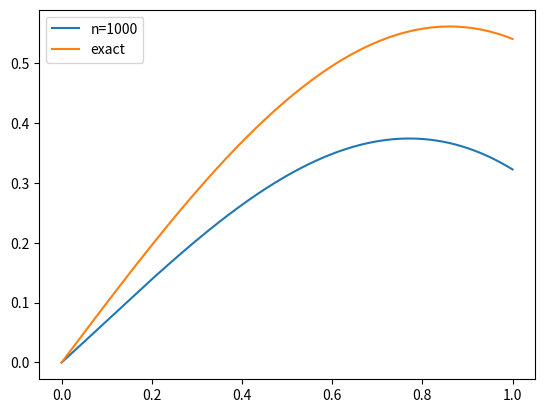

Python code for this plot:
'''第二题
# python3.7
'''

import numpy as np
import matplotlib.pyplot as plt


# 试函数选帽函数

# phi_i phi_j 内积
def cdot_hatBasis(i, j, h):
    if i == j:
        return 2/3 * h
    elif j-1<=i<=j+1:
        return 1/6 * h
    else:
        return 0

# phi_i' phi_j' 内积
def cdot_DhatBasis(i, j, h):
    if i == j:
        return 2 / h
    elif j-1<=i<=j+1:
        return -1 / h
    else:
        return 0
    
def get_matrix_neumann(kappa, n):
    h = 1.0 / (n - 1)
    A = np.zeros((n, n))

    for i in range(n):
        for j in range(max(0, i-1), min(n, i+2)):
            # 用节点 i/j 的中点作为积分点
            x_mid = (i + j) / 2.0 * h
            kp = kappa(x_mid)
            A[i, j] += kp * cdot_DhatBasis(i, j, h)
    A[0,0] *= 1/2
    A[-1,-1] *= 1/2
    return A


def get_b_neumann(f, n):
    h = 1.0 / (n - 1)
    b = np.zeros(n)
    # 体积分：简单近似 ∫ f φ_j ≈ f(x_j) * h
    for j in range(n):
        xj = j * h
        b[j] += f(xj) * h
    b[0] *= 1/2
    b[-1] *= 1/2
    # 右端 Neumann 边界：q1 = κ(1) u'(1)
    q1 = np.exp(1.0) * (np.cos(1.0) - np.sin(1.0))
    b[-1] += q1
    return b


def solve_neumann_example2(kappa, f, n):
    A = get_matrix_neumann(kappa, n)
    b = get_b_neumann(f, n)
    # 纯 Neumann → A 奇异 → 选一个解：u(0)=0
    A[0, :] = 0.0
    A[0, 0] = 1.0
    b[0] = 0.0   # 与精确解一致
    u = np.linalg.solve(A, b)
    h = 1.0 / (n - 1)
    x = np.linspace(0.0, 1.0, n)
    return u, x

kappa = lambda x: np.exp(x)
f = lambda x: -np.exp(x) * (np.cos(x) - 2*np.sin(x) - x*np.cos(x) - x*np.sin(x))

for n in [1000]:
    u, x = solve_neumann_example2(kappa, f, n)
    u_real = x * np.cos(x)
    mse = np.mean((u - u_real)**2)
    print(n, mse)
    plt.plot(x, u, label=f'n={n}')
    plt.plot(x, u_real, label=f'exact')
    plt.legend()
    plt.show()